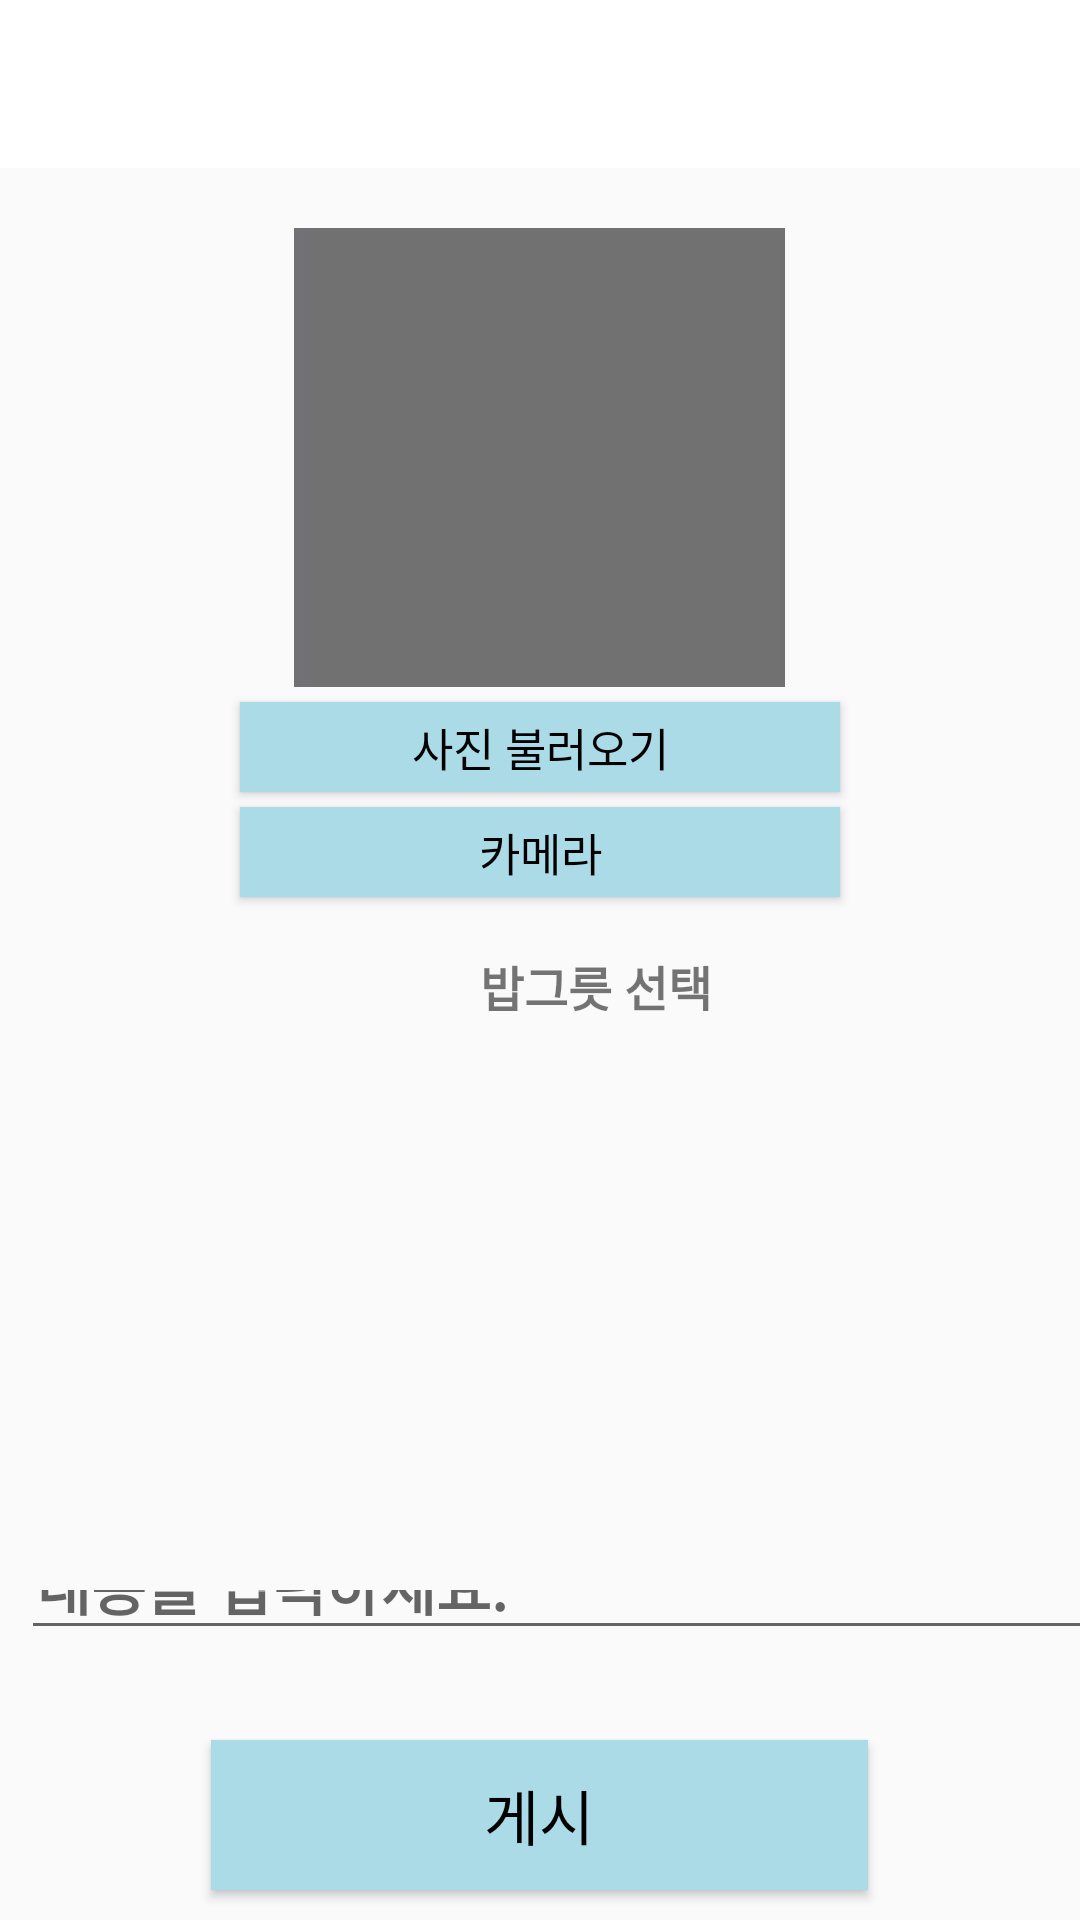

This screen was rendered from an Android layout file. Write that file and the resources it references.
<!-- AndroidManifest.xml: application theme Theme.AppCompat.Light.NoActionBar -->
<!-- res/layout/activity_writemain.xml -->
<?xml version="1.0" encoding="utf-8"?>
<LinearLayout
    xmlns:android="http://schemas.android.com/apk/res/android"
    xmlns:app="http://schemas.android.com/apk/res-auto"
    xmlns:tools="http://schemas.android.com/tools"
    android:layout_width="match_parent"
    android:layout_height="match_parent"
    android:orientation="vertical"
    tools:ignore="MissingConstraints">

    <include
        layout="@layout/toolbar"
        android:layout_width="match_parent"
        android:layout_height="wrap_content"/>

    <LinearLayout
        android:layout_width="match_parent"
        android:layout_height="match_parent"
        android:orientation="vertical">

        <LinearLayout
            android:layout_width="match_parent"
            android:layout_height="278dp"
            android:layout_gravity="center"
            android:layout_marginTop="20sp"
            android:orientation="vertical">

            <ImageView
                android:id="@+id/imageView"
                android:layout_width="191dp"
                android:layout_height="153dp"
                android:layout_gravity="center"
                android:adjustViewBounds="true"
                android:maxWidth="200dp"
                android:maxHeight="200dp"
                android:onClick="onClick"
                android:src="@drawable/image_border" />

            <Button
                android:id="@+id/btnGallery"
                android:layout_width="200dp"
                android:layout_height="30dp"
                android:layout_gravity="center"
                android:background="#ACDBE8"
                android:onClick="onClick"
                android:layout_marginTop="5dp"
                android:text="사진 불러오기"
                android:textSize="15sp"
                android:textColor="@color/black"/>

            <Button
                android:id="@+id/btnCamera"
                android:layout_width="200dp"
                android:layout_height="30dp"
                android:layout_gravity="center"
                android:layout_marginTop="5dp"
                android:background="#ACDBE8"
                android:onClick="onClick"
                android:text="카메라"
                android:textColor="@color/black"
                android:textSize="15sp" />

            <TextView
                android:id="@+id/textView4"
                android:layout_width="match_parent"
                android:layout_height="18dp"
                android:text="" />

            <TextView
                android:id="@+id/textView5"
                android:layout_width="match_parent"
                android:layout_height="20dp"
                android:layout_marginLeft="160dp"
                android:text="밥그릇 선택"
                android:textSize="16sp"
                android:textStyle="bold" />

        </LinearLayout>

        <ListView
            android:id="@+id/listview1"
            android:layout_width="408dp"
            android:layout_height="166dp"
            android:choiceMode="singleChoice" />

        <EditText
            android:id="@+id/context"
            android:layout_width="408dp"
            android:layout_height="279dp"
            android:layout_marginLeft="7dp"
            android:layout_weight="1"
            android:hint="내용을 입력하세요."
            android:paddingLeft="5dp"
            android:textColor="@android:color/black"
            android:textSize="20sp"
            android:textStyle="bold"
            tools:ignore="HardcodedText" />


        <Button
            android:id="@+id/btn_signup_finish"
            android:layout_width="219dp"
            android:layout_height="50dp"
            android:layout_gravity="center"
            android:layout_marginTop="30dp"
            android:background="#ACDBE8"
            android:onClick="onClick"
            android:layout_marginBottom="10dp"
            android:text="게시"
            android:textColor="@color/black"
            android:textSize="20dp" />

        <LinearLayout
            android:layout_width="wrap_content"
            android:layout_height="wrap_content"
            android:layout_gravity="center">
        </LinearLayout>

    </LinearLayout>

</LinearLayout>
<!-- res/layout/toolbar.xml (included above) -->
<?xml version="1.0" encoding="utf-8"?>
<androidx.appcompat.widget.Toolbar xmlns:android="http://schemas.android.com/apk/res/android"
    android:id="@+id/toolbar"
    android:layout_width="match_parent"
    android:layout_height="match_parent"
    android:background="@color/white">

</androidx.appcompat.widget.Toolbar>
<!-- resources referenced by this layout -->
<resources>
  <color name="black">#FF000000</color>
  <color name="white">#FFFFFFFF</color>
  <!-- drawable image_border: jpg bitmap (drawable, 852 bytes) -->
</resources>
